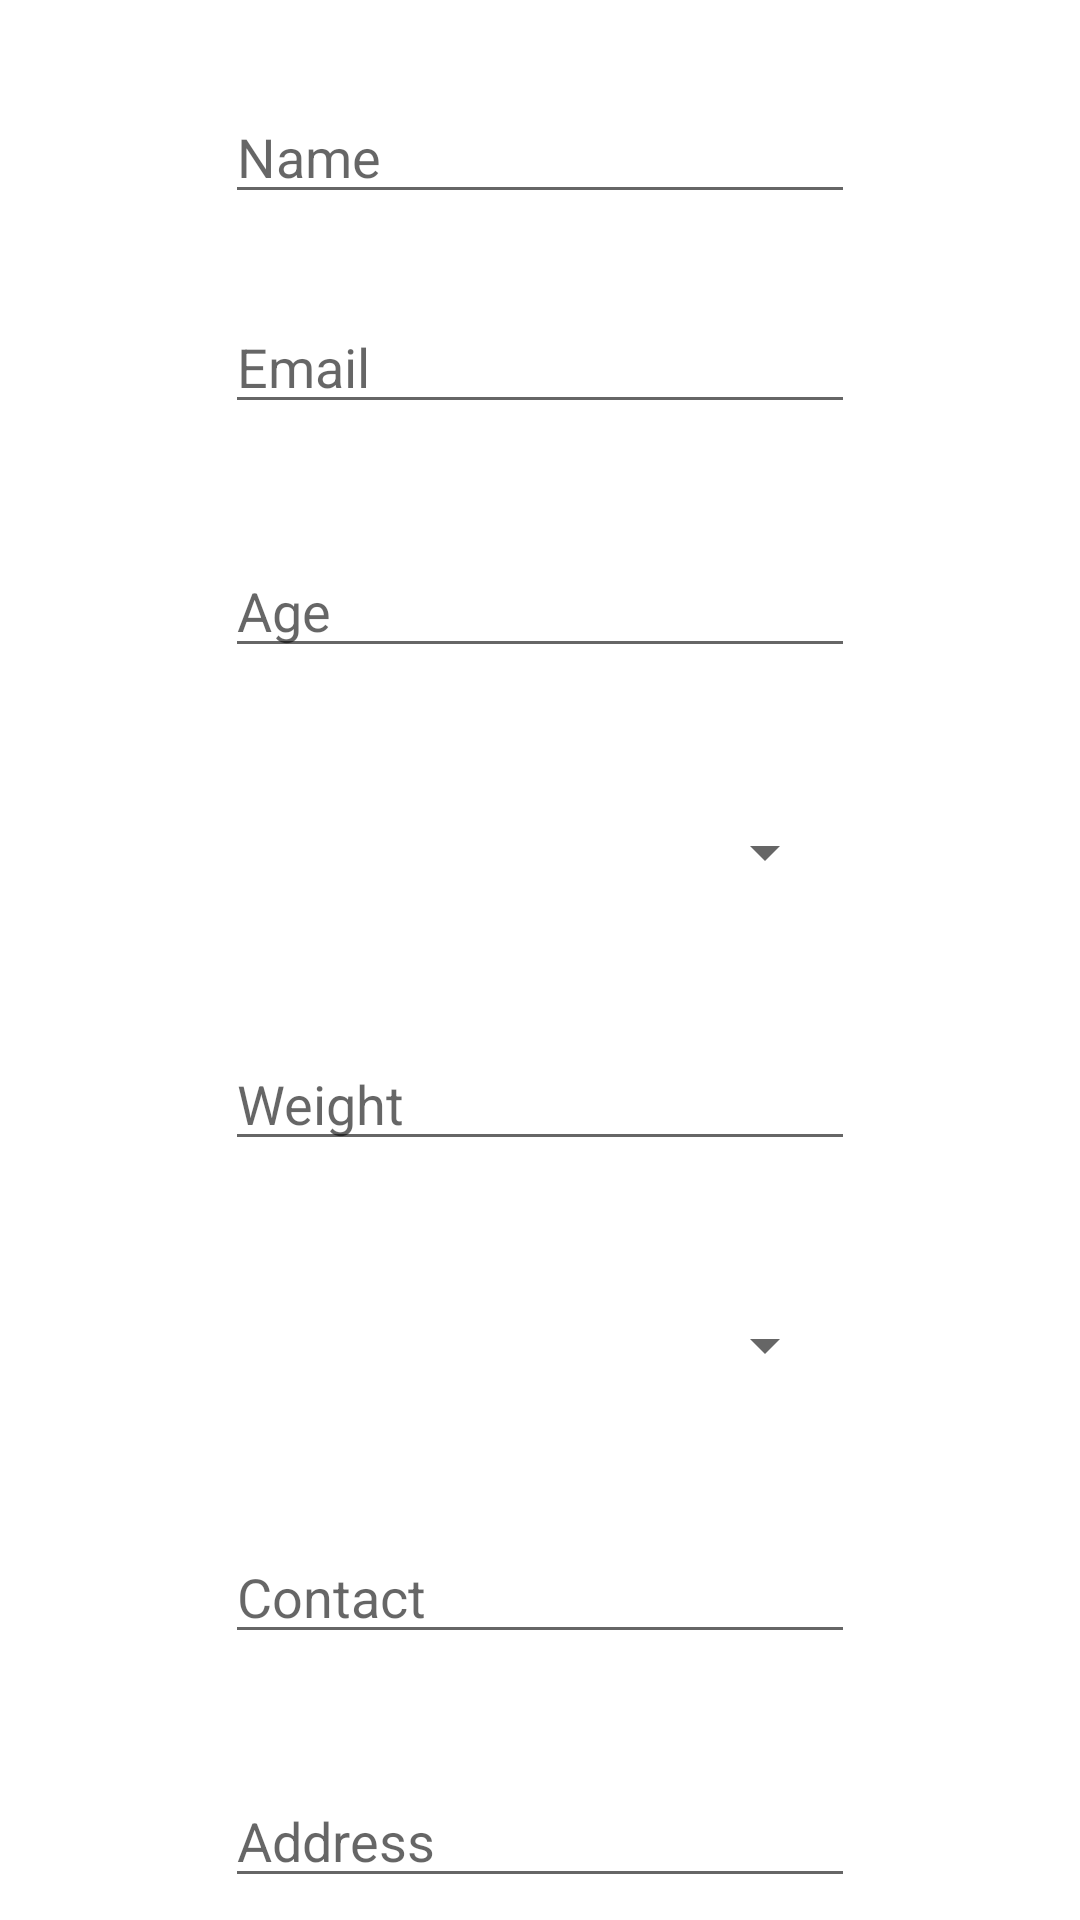

Here is an Android app screen rendered from its layout file. Give the layout XML and the strings, colors and styles it references.
<!-- AndroidManifest.xml: application theme AppTheme -->
<!-- res/layout/activity_donor.xml -->
<?xml version="1.0" encoding="utf-8"?>
<ScrollView xmlns:android="http://schemas.android.com/apk/res/android"
    android:id="@+id/ScrollView01"
    android:layout_width="match_parent"
    android:layout_height="match_parent"
    android:fillViewport="true"
    android:scrollbars="none" >
    <LinearLayout
        android:layout_width="match_parent"
        android:layout_height="match_parent">

        <RelativeLayout
            xmlns:android="http://schemas.android.com/apk/res/android"
            xmlns:app="http://schemas.android.com/apk/res-auto"
            xmlns:tools="http://schemas.android.com/tools"

                android:layout_width="match_parent"
                android:layout_height="match_parent"
                android:background="#ffffff"
            tools:context=".DonorActivity">

            <EditText
                android:id="@+id/name"
                android:layout_width="wrap_content"
                android:layout_height="wrap_content"
                android:layout_centerHorizontal="true"
                android:layout_marginTop="30dp"
                android:ems="10"
                android:hint="Name"
                android:inputType="textPersonName" />
            <EditText
                android:id="@+id/email"
                android:layout_width="wrap_content"
                android:layout_height="wrap_content"
                android:layout_alignParentTop="true"
                android:layout_below="@+id/name"
                android:layout_centerHorizontal="true"
                android:layout_marginTop="100dp"
                android:ems="10"
                android:hint="Email"
                android:inputType="textPersonName" />

            <EditText
                android:id="@+id/age"
                android:layout_width="wrap_content"
                android:layout_height="wrap_content"
                android:layout_below="@+id/email"
                android:layout_centerHorizontal="true"
                android:layout_marginTop="40dp"
                android:ems="10"
                android:hint="Age"
                android:inputType="textPersonName"
                android:digits="0123456789"/>

            <Spinner
                android:id="@+id/sex"
                android:layout_width="198dp"
                android:layout_height="43dp"
                android:layout_below="@+id/age"
                android:layout_marginTop="40dp"
                android:layout_centerHorizontal="true" />

            <EditText
                android:id="@+id/weight"
                android:layout_width="wrap_content"
                android:layout_height="wrap_content"
                android:layout_below="@+id/sex"
                android:layout_centerHorizontal="true"
                android:layout_marginTop="40dp"
                android:ems="10"
                android:hint="Weight"
                android:inputType="textPersonName"
                android:digits="0123456789"/>

            <Spinner
                android:id="@+id/bloodgroup"
                android:layout_width="198dp"
                android:layout_height="43dp"
                android:layout_below="@id/weight"
                android:layout_marginTop="40dp"
                android:layout_centerHorizontal="true" />


            <EditText
                android:id="@+id/contact"
                android:layout_width="wrap_content"
                android:layout_height="wrap_content"
                android:layout_below="@+id/bloodgroup"
                android:layout_centerHorizontal="true"
                android:layout_marginTop="40dp"
                android:ems="10"
                android:hint="Contact"
                android:inputType="phone"
                android:digits="0123456789"/>

            <EditText
                android:id="@+id/addresss"
                android:layout_width="wrap_content"
                android:layout_height="wrap_content"
                android:layout_below="@+id/contact"
                android:layout_centerHorizontal="true"
                android:layout_marginTop="40dp"
                android:ems="10"
                android:hint="Address"
                android:inputType="textPersonName" />


            <EditText
                android:id="@+id/city"
                android:layout_width="wrap_content"
                android:layout_height="wrap_content"
                android:layout_below="@+id/addresss"
                android:layout_centerHorizontal="true"
                android:layout_marginTop="40dp"
                android:ems="10"
                android:hint="City"
                android:inputType="textPersonName" />

            <EditText
                android:id="@+id/state"
                android:layout_width="wrap_content"
                android:layout_height="wrap_content"
                android:layout_below="@+id/city"
                android:layout_centerHorizontal="true"
                android:layout_marginTop="40dp"
                android:ems="10"
                android:hint="State"
                android:inputType="textPersonName" />

            <EditText
                android:id="@+id/country"
                android:layout_width="wrap_content"
                android:layout_height="wrap_content"
                android:layout_below="@+id/state"
                android:layout_marginTop="40dp"
                android:layout_centerHorizontal="true"
                android:ems="10"
                android:hint="Country"
                android:inputType="textPersonName" />

            <Button
                android:id="@+id/submit"
                android:layout_width="wrap_content"
                android:layout_height="wrap_content"
                android:layout_alignParentBottom="true"
                android:layout_below="@+id/country"
                android:layout_marginTop="30dp"
                android:layout_centerHorizontal="true"
                android:background="#c91c1c"
                android:text="Submit"
                android:textColor="#ffffff" />

        </RelativeLayout>
    </LinearLayout>
</ScrollView>
<!-- resources referenced by this layout -->
<resources>
  <style name="AppTheme" parent="Base.Theme.AppCompat.Light.DarkActionBar">
          
          <item name="colorPrimary">@color/colorPrimary</item>
          <item name="colorPrimaryDark">@color/colorPrimaryDark</item>
          <item name="colorAccent">@color/colorAccent</item>
      </style>
  <color name="colorPrimary">#c91c1c</color>
  <color name="colorPrimaryDark">#a30000</color>
  <color name="colorAccent">#a30000</color>
</resources>
